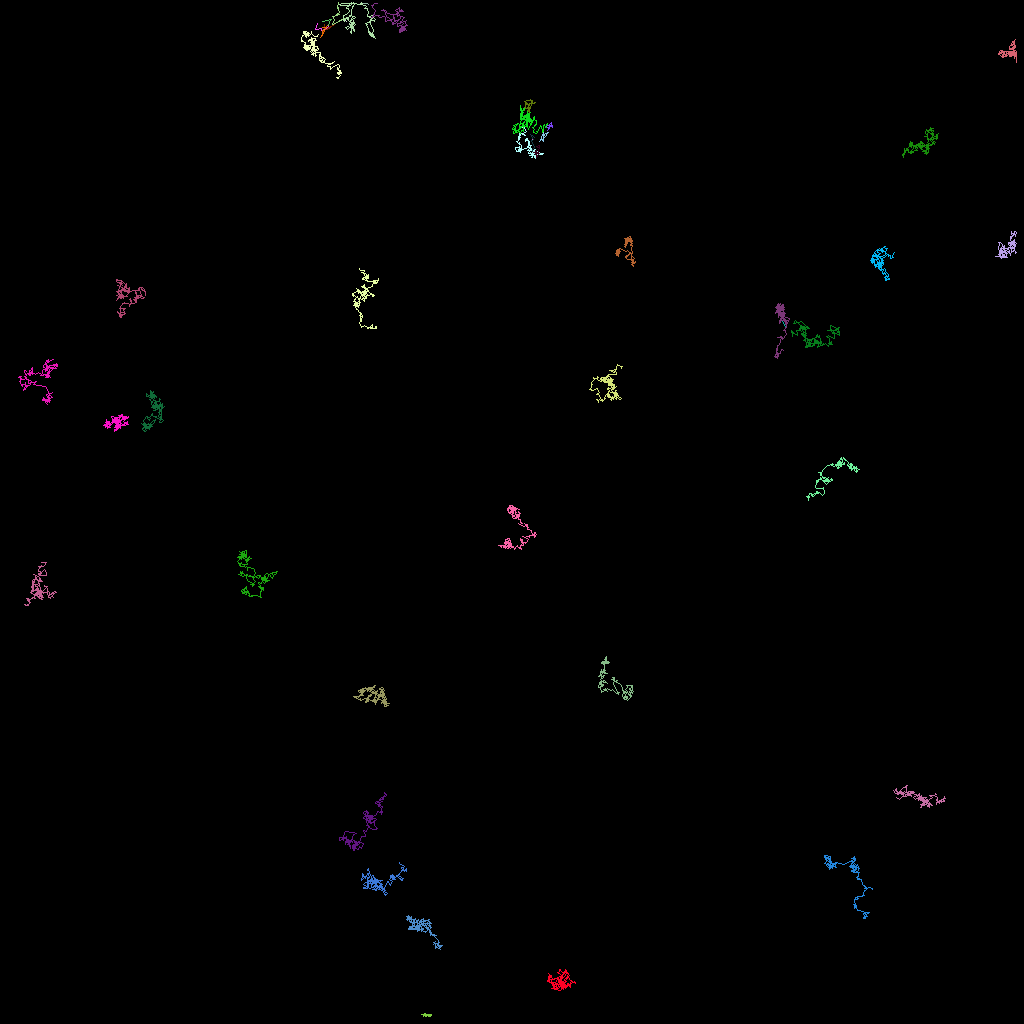

Values plotted in this chart, from the file beside it:
traj_idx, frame, x, y, z
3, 0, 40.21, 2.596, 0.0
3, 1, 41.41, 2.434, 0.0
3, 2, 41.11, 2.665, 0.0
3, 4, 40.94, 3.2, 0.0
301, 3, 43.17, 2.513, 0.0
301, 5, 43.3, 2.661, 0.0
4, 0, 39.61, 2.838, 0.0
4, 1, 39.32, 3.581, 0.0
4, 3, 40.11, 3.545, 0.0
4, 5, 40.24, 3.979, 0.0
4, 6, 40.27, 3.878, 0.0
4, 8, 40.99, 3.228, 0.0
4, 9, 40.28, 3.856, 0.0
300, 2, 40.55, 2.978, 0.0
300, 3, 40.47, 3.368, 0.0
300, 5, 40.24, 3.964, 0.0
300, 6, 40.51, 3.761, 0.0
300, 7, 41.36, 3.303, 0.0
300, 8, 41.84, 2.907, 0.0
300, 9, 40.85, 3.583, 0.0
300, 10, 41.3, 3.229, 0.0
300, 11, 41.22, 3.19, 0.0
300, 12, 41.19, 3.253, 0.0
300, 13, 40.88, 3.475, 0.0
300, 14, 40.93, 3.481, 0.0
302, 12, 40.36, 3.608, 0.0
302, 13, 40.3, 3.692, 0.0
302, 15, 40.46, 3.764, 0.0
302, 16, 40.22, 4.428, 0.0
302, 17, 40.31, 3.871, 0.0
302, 18, 40.38, 3.99, 0.0
302, 19, 39.96, 4.595, 0.0
302, 20, 40.53, 3.914, 0.0
302, 21, 40.85, 3.134, 0.0
302, 22, 40.81, 3.429, 0.0
302, 24, 40.29, 3.409, 0.0
303, 15, 43.01, 2.417, 0.0
303, 16, 42.37, 2.537, 0.0
303, 17, 42.94, 2.251, 0.0
303, 18, 43.09, 2.203, 0.0
303, 19, 42.7, 2.37, 0.0
303, 20, 41.54, 2.945, 0.0
303, 21, 41.79, 2.429, 0.0
303, 23, 41.46, 1.998, 0.0
303, 25, 41.98, 1.817, 0.0
303, 26, 42.1, 1.58, 0.0
303, 27, 42.36, 1.756, 0.0
303, 28, 42.03, 1.867, 0.0
303, 29, 42.34, 1.517, 0.0
303, 30, 42.23, 1.168, 0.0
303, 31, 42.2, 0.9177, 0.0
303, 32, 42.11, 1.013, 0.0
303, 33, 42.28, 0.2581, 0.0
6, 0, 66.46, 12.7, 0.0
6, 1, 66.33, 12.5, 0.0
6, 2, 66.26, 12.4, 0.0
6, 3, 66.5, 12.57, 0.0
6, 4, 66.5, 12.48, 0.0
6, 5, 66.26, 12.45, 0.0
6, 6, 65.87, 12.52, 0.0
... 5,688 more rows
